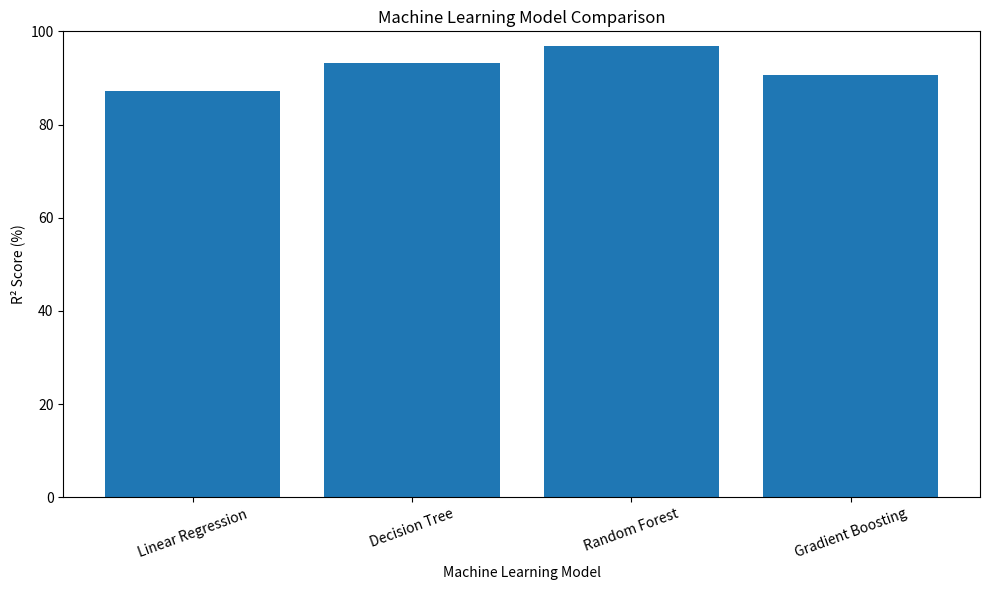
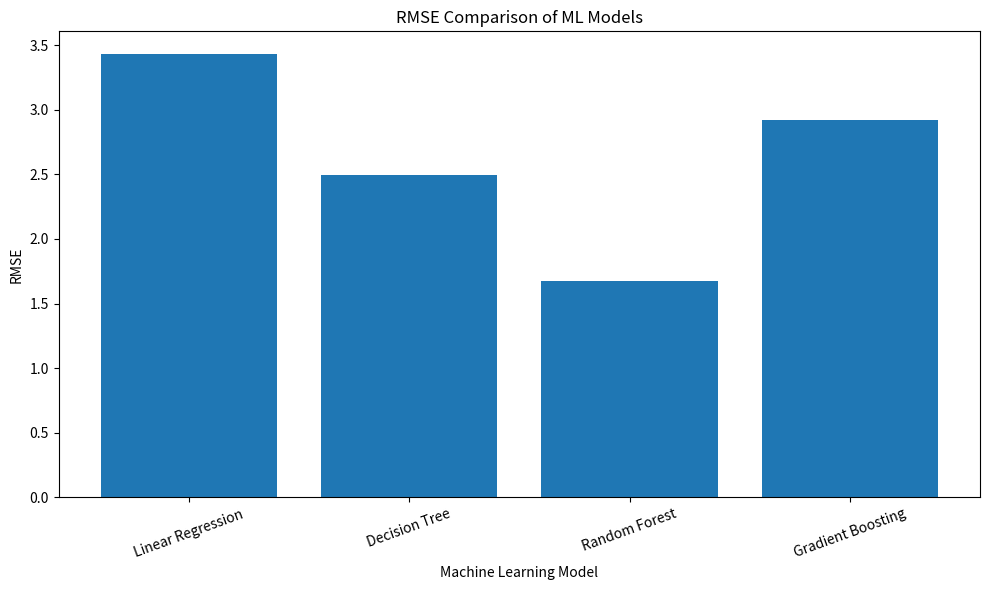

These figures' Python source, in order:
import os
import pandas as pd
import matplotlib.pyplot as plt


# --------------------------------------------------
# 1. Actual ML model results
# --------------------------------------------------

results = {
    "Linear Regression": {
        "MAE": 2.7483,
        "MSE": 11.8037,
        "RMSE": 3.4357,
        "R2": 0.8713
    },

    "Decision Tree": {
        "MAE": 1.6317,
        "MSE": 6.2153,
        "RMSE": 2.4930,
        "R2": 0.9322
    },

    "Random Forest": {
        "MAE": 1.2231,
        "MSE": 2.8100,
        "RMSE": 1.6763,
        "R2": 0.9694
    },

    "Gradient Boosting": {
        "MAE": 2.3307,
        "MSE": 8.5307,
        "RMSE": 2.9207,
        "R2": 0.9070
    }
}


# --------------------------------------------------
# 2. Create DataFrame
# --------------------------------------------------

comparison = pd.DataFrame(results).T

print("\nML Model Comparison")
print("===================")

print(comparison.round(4))


# --------------------------------------------------
# 3. Create output directory
# --------------------------------------------------

output_dir = "reports/results"

os.makedirs(
    output_dir,
    exist_ok=True
)


# --------------------------------------------------
# 4. Save comparison CSV
# --------------------------------------------------

csv_path = (
    "reports/results/"
    "ml_model_comparison_final.csv"
)

comparison.to_csv(
    csv_path
)

print()
print("CSV saved to:")
print(csv_path)


# --------------------------------------------------
# 5. R2 comparison
# --------------------------------------------------

plt.figure(figsize=(10, 6))

plt.bar(
    comparison.index,
    comparison["R2"] * 100
)

plt.ylabel("R² Score (%)")
plt.xlabel("Machine Learning Model")

plt.title(
    "Machine Learning Model Comparison"
)

plt.ylim(0, 100)

plt.xticks(
    rotation=20
)

plt.tight_layout()


r2_path = (
    "reports/results/"
    "ml_model_comparison_final.png"
)

plt.savefig(
    r2_path,
    dpi=300
)

plt.close()

print("R² graph saved to:")
print(r2_path)


# --------------------------------------------------
# 6. RMSE comparison
# --------------------------------------------------

plt.figure(figsize=(10, 6))

plt.bar(
    comparison.index,
    comparison["RMSE"]
)

plt.ylabel("RMSE")
plt.xlabel("Machine Learning Model")

plt.title(
    "RMSE Comparison of ML Models"
)

plt.xticks(
    rotation=20
)

plt.tight_layout()


rmse_path = (
    "reports/results/"
    "ml_rmse_comparison.png"
)

plt.savefig(
    rmse_path,
    dpi=300
)

plt.close()

print("RMSE graph saved to:")
print(rmse_path)


# --------------------------------------------------
# 7. Best model
# --------------------------------------------------

best_model = comparison["R2"].idxmax()

best_r2 = comparison.loc[
    best_model,
    "R2"
]

print()
print("Best ML Model")
print("-------------")
print("Model:", best_model)
print(f"R²   : {best_r2:.4f}")

print()
print("STEP 24 completed successfully!")
